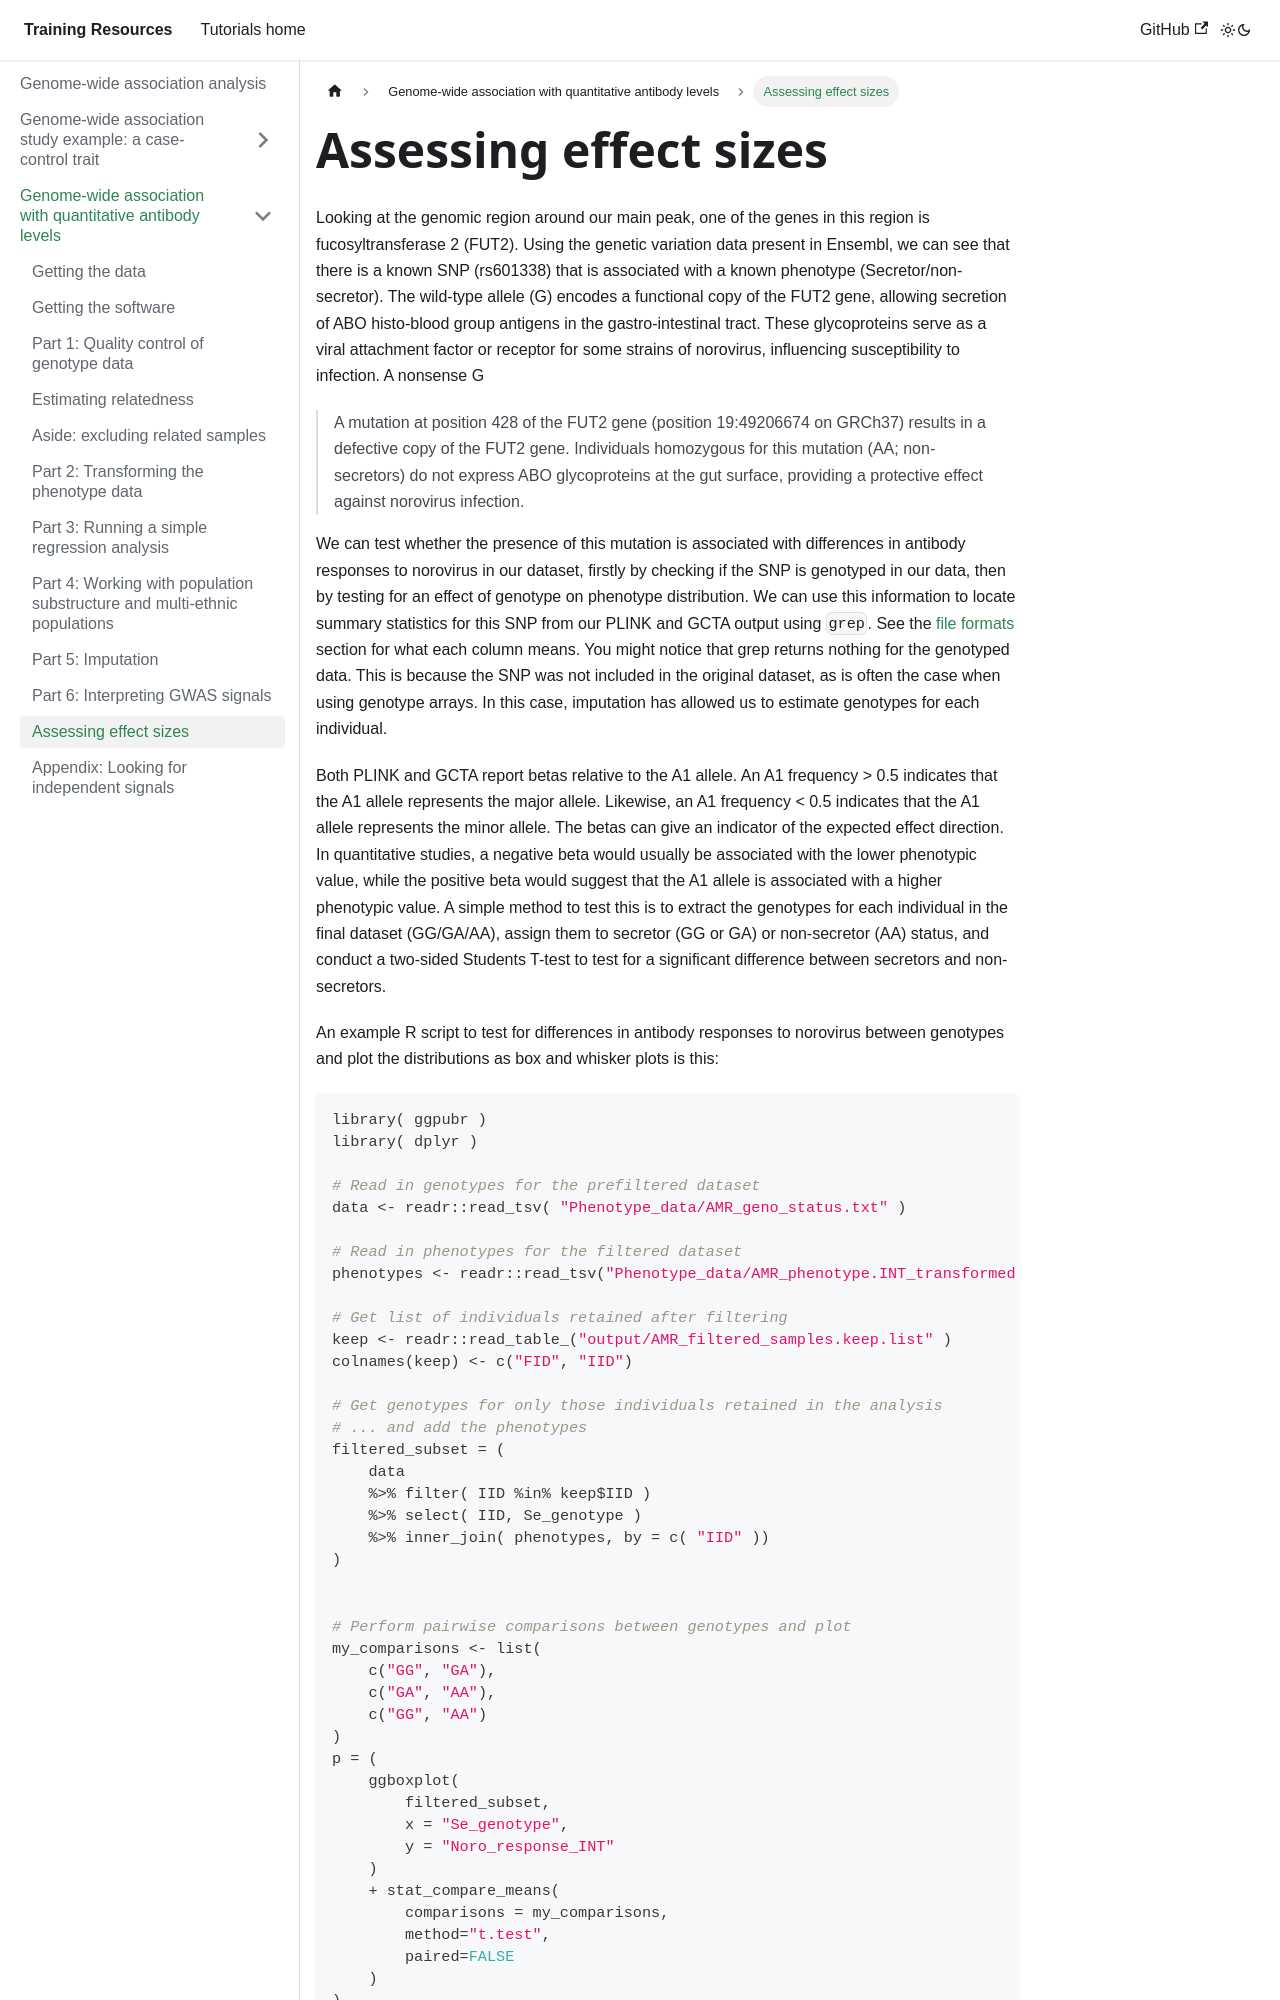

repository: chg-training/chg-training-resources · page: genome_wide_association_studies/quantitative_trait_gwas/effect_sizes/index.html · generator: docusaurus

---
sidebar_position: 11
---

# Assessing effect sizes

Looking at the genomic region around our main peak, one of the genes in this region is fucosyltransferase 2 (FUT2).
Using the genetic variation data present in Ensembl, we can see that there is a known SNP (rs601338) that is associated
with a known phenotype (Secretor/non-secretor). The wild-type allele (G) encodes a functional copy of the FUT2 gene,
allowing secretion of ABO histo-blood group antigens in the gastro-intestinal tract. These glycoproteins serve as a
viral attachment factor or receptor for some strains of norovirus, influencing susceptibility to infection. A nonsense G
> A mutation at position 428 of the FUT2 gene (position 19:49206674 on GRCh37) results in a defective copy of the FUT2
gene. Individuals homozygous for this mutation (AA; non-secretors) do not express ABO glycoproteins at the gut surface,
providing a protective effect against norovirus infection.

We can test whether the presence of this mutation is associated with differences in antibody responses to norovirus in
our dataset, firstly by checking if the SNP is genotyped in our data, then by testing for an effect of genotype on
phenotype distribution. We can use this information to locate summary statistics for this SNP from our PLINK and GCTA
output using `grep`. See the [file formats](../file_formats/README.md) section for what each column means. You might notice that
grep returns nothing for the genotyped data. This is because the SNP was not included in the original dataset, as is
often the case when using genotype arrays. In this case, imputation has allowed us to estimate genotypes for each
individual.

Both PLINK and GCTA report betas relative to the A1 allele. An A1 frequency > 0.5 indicates that the A1 allele represents the major allele. Likewise, an A1 frequency < 0.5 indicates that the A1 allele represents the minor allele. The betas can give an indicator of the expected effect direction. In quantitative studies, a negative beta would usually be associated with the lower phenotypic value, while the positive beta would suggest that the A1 allele is associated with a higher phenotypic value.
A simple method to test this is to extract the genotypes for each individual in the final dataset (GG/GA/AA), assign them to secretor (GG or GA) or non-secretor (AA) status, and conduct a two-sided Students T-test to test for a significant difference between secretors and non-secretors.

An example R script to test for differences in antibody responses to norovirus between genotypes and plot the
distributions as box and whisker plots is this:

```r
library( ggpubr )
library( dplyr )

# Read in genotypes for the prefiltered dataset
data <- readr::read_tsv( "Phenotype_data/AMR_geno_status.txt" )

# Read in phenotypes for the filtered dataset
phenotypes <- readr::read_tsv("Phenotype_data/AMR_phenotype.INT_transformed.txt" )
